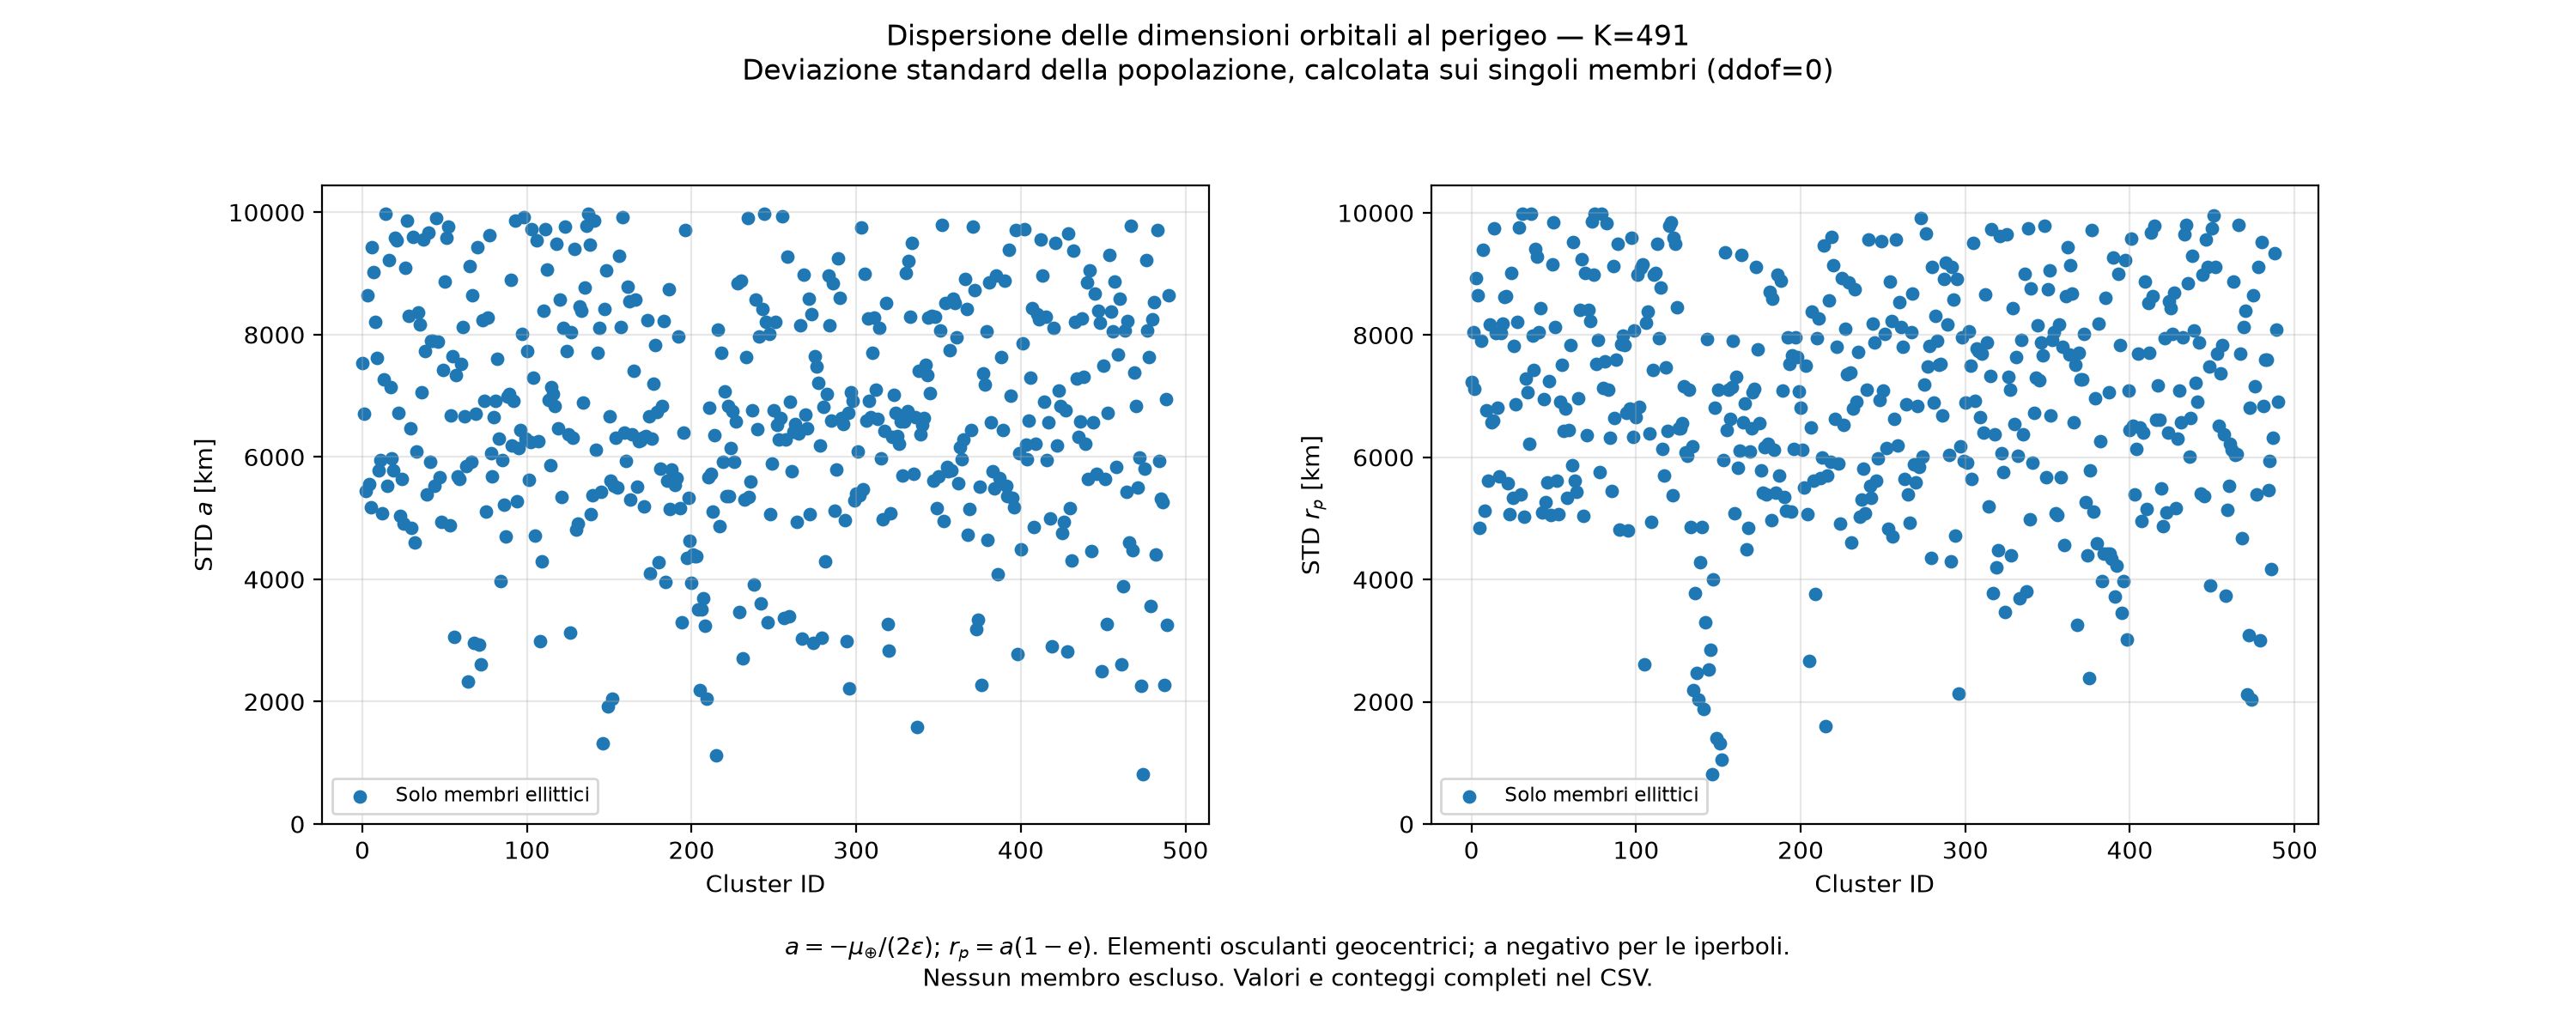

Values plotted in this chart, from the file beside it:
cluster_id, n_trajectories, n_elliptic, n_hyperbolic, n_parabolic, min_abs_eps_km2_s2, n_defined_a, mean_a_km, std_a_km, min_a_km, max_a_km, median_a_km, n_defined_rp, mean_rp_km, std_rp_km, min_rp_km, max_rp_km, median_rp_km, n_rp_below_earth_surface, min_h_rp_km
0, 5906, 5906, 0, 0, 0.3044, 5906, 634851, 7530, 622440, 655014, 633962, 5906, 371674, 7237, 358433, 385978, 372081, 0, 352055
1, 5117, 5117, 0, 0, 0.3156, 5117, 610395, 6706, 600365, 631721, 609530, 5117, 373078, 8042, 358435, 386639, 373456, 0, 352057
2, 3303, 3303, 0, 0, 0.3111, 3303, 628011, 5439, 618595, 640730, 627812, 3303, 347679, 7115, 330571, 358427, 348518, 0, 324193
3, 9410, 9410, 0, 0, 0.3321, 9410, 573409, 8637, 559837, 600341, 572692, 9410, 367950, 8934, 350681, 385983, 368391, 0, 344303
4, 7884, 7884, 0, 0, 0.3321, 7884, 589429, 5556, 580716, 600362, 589135, 7884, 369803, 8657, 350689, 385932, 371387, 0, 344311
5, 2042, 2042, 0, 0, 0.3223, 2042, 609597, 5172, 600385, 618586, 609573, 2042, 350513, 4844, 341718, 358427, 350867, 0, 335340
6, 5995, 5995, 0, 0, 0.3169, 5995, 608067, 9428, 587525, 629167, 609093, 5995, 319620, 7913, 306517, 339557, 318791, 0, 300139
7, 4155, 4155, 0, 0, 0.3224, 4155, 593608, 9026, 579103, 618380, 592665, 4155, 334368, 9395, 312313, 350666, 335608, 0, 305935
8, 3836, 3836, 0, 0, 0.3466, 3836, 554162, 8202, 540218, 575211, 555549, 3836, 375550, 5132, 362695, 386008, 375589, 0, 356317
9, 4315, 4315, 0, 0, 0.3145, 4315, 601398, 7612, 587549, 633901, 601441, 4315, 296130, 6766, 283016, 323736, 296392, 0, 276638
10, 3220, 3220, 0, 0, 0.3432, 3220, 570736, 5786, 560197, 580888, 570879, 3220, 341850, 5611, 331518, 350658, 342511, 0, 325140
11, 6041, 6041, 0, 0, 0.3559, 6041, 550278, 5944, 533306, 560229, 551009, 6041, 357593, 8169, 343650, 374507, 357677, 0, 337272
12, 1637, 1637, 0, 0, 0.3629, 1637, 534945, 5078, 526743, 549391, 534427, 1637, 374837, 6570, 362713, 386134, 375414, 0, 356335
13, 3484, 3484, 0, 0, 0.369, 3484, 528901, 7268, 517525, 540203, 527264, 3484, 371975, 6599, 362721, 386212, 371034, 0, 356343
14, 5261, 5261, 0, 0, 0.3443, 5261, 560411, 9977, 541633, 579075, 560875, 5261, 327083, 9746, 303687, 343641, 327658, 0, 297309
15, 2920, 2920, 0, 0, 0.3393, 2920, 578874, 5526, 568038, 587519, 579361, 2920, 297890, 8033, 283011, 315666, 298358, 0, 276633
16, 6416, 6416, 0, 0, 0.3691, 6416, 522037, 9212, 500802, 540195, 521892, 6416, 353037, 6816, 330800, 364529, 353882, 0, 324422
17, 2533, 2533, 0, 0, 0.3681, 2533, 531437, 7140, 511450, 541619, 532454, 2533, 332444, 5682, 323306, 343631, 331913, 0, 316928
18, 3627, 3627, 0, 0, 0.3852, 3627, 506366, 5974, 497673, 517490, 505331, 3627, 372174, 8031, 351977, 386317, 372788, 0, 345599
19, 2229, 2229, 0, 0, 0.3232, 2229, 604759, 5779, 595646, 616915, 604368, 2229, 268320, 8189, 251815, 282983, 267870, 0, 245437
20, 4600, 4600, 0, 0, 0.3554, 4600, 542495, 9584, 527134, 560891, 542358, 4600, 309291, 8617, 288034, 323303, 309871, 0, 281656
21, 4862, 4862, 0, 0, 0.3865, 4862, 493471, 9536, 473785, 515844, 493764, 4862, 358710, 8640, 345868, 383048, 357234, 0, 339490
22, 1921, 1921, 0, 0, 0.351, 1921, 557179, 6717, 542490, 568015, 557890, 1921, 292274, 5574, 283024, 306189, 291874, 0, 276646
23, 1341, 1341, 0, 0, 0.3347, 1341, 587483, 5033, 577909, 595634, 588137, 1341, 274850, 5068, 265360, 283001, 275041, 0, 258982
24, 5636, 5636, 0, 0, 0.3852, 5636, 504351, 5637, 492557, 517494, 505627, 5636, 332379, 9011, 307030, 345855, 333214, 0, 300652
25, 1561, 1561, 0, 0, 0.4008, 1561, 485117, 4909, 475883, 497427, 484471, 1561, 374727, 5330, 364284, 386381, 374992, 0, 357906
26, 3614, 3614, 0, 0, 0.3215, 3614, 603361, 9091, 586079, 620083, 604233, 3614, 240722, 7829, 228161, 259452, 240494, 0, 221783
27, 3673, 3673, 0, 0, 0.345, 3673, 561096, 9861, 544027, 577846, 560979, 3673, 271273, 6864, 259276, 283000, 271130, 0, 252898
28, 7251, 7251, 0, 0, 0.3782, 7251, 509368, 8313, 483741, 527120, 509706, 7251, 308006, 8218, 287617, 323258, 307876, 0, 281239
29, 4070, 4070, 0, 0, 0.4058, 4070, 469925, 6461, 460320, 491235, 469077, 4070, 371754, 9758, 351793, 386558, 373980, 0, 345415
30, 1479, 1479, 0, 0, 0.3347, 1479, 585643, 4845, 577860, 595587, 585300, 1479, 255859, 5398, 244205, 265344, 255775, 0, 237827
31, 12821, 12821, 0, 0, 0.3648, 12821, 523316, 9593, 505302, 546472, 522737, 12821, 267353, 9983, 251481, 294320, 266639, 0, 245103
32, 4209, 4209, 0, 0, 0.3782, 4209, 515890, 4608, 503018, 527123, 515871, 4209, 291783, 5026, 281810, 302813, 291466, 0, 275432
33, 2487, 2487, 0, 0, 0.4048, 2487, 482378, 6096, 471504, 492521, 482836, 2487, 332540, 7292, 320390, 345840, 332292, 0, 314012
34, 3172, 3172, 0, 0, 0.345, 3172, 561192, 8367, 546294, 577847, 560839, 3172, 247252, 7065, 231263, 259255, 247403, 0, 224885
35, 2731, 2731, 0, 0, 0.3402, 2731, 572956, 8166, 555838, 586062, 573985, 2731, 230368, 6215, 220503, 245653, 229702, 0, 214125
36, 4115, 4115, 0, 0, 0.4204, 4115, 460111, 7057, 442136, 474242, 459315, 4115, 335748, 9990, 311272, 351767, 336455, 0, 304894
37, 4705, 4705, 0, 0, 0.4048, 4705, 468613, 9553, 453469, 492436, 467528, 4705, 310411, 7995, 290707, 330576, 310359, 0, 284329
38, 3311, 3311, 0, 0, 0.3233, 3311, 598993, 7725, 586069, 616584, 598911, 3311, 215587, 7425, 201905, 228147, 215921, 0, 195527
39, 4647, 4647, 0, 0, 0.4331, 4647, 450682, 5384, 438404, 460300, 450754, 4647, 366770, 9410, 351781, 386612, 366096, 0, 345403
40, 5903, 5903, 0, 0, 0.3878, 5903, 491346, 9673, 477193, 514025, 489650, 5903, 276950, 9279, 258600, 296250, 277956, 0, 252222
41, 6440, 6440, 0, 0, 0.3631, 6440, 533447, 5918, 524237, 549027, 532868, 6440, 237480, 8054, 220050, 251478, 237588, 0, 213672
42, 2774, 2774, 0, 0, 0.4462, 2774, 430381, 7899, 414559, 446750, 429803, 2774, 370681, 8446, 348640, 386704, 370854, 0, 342262
43, 3792, 3792, 0, 0, 0.4395, 3792, 439749, 7894, 424953, 453576, 440056, 3792, 341958, 5102, 330343, 351757, 341976, 0, 323965
44, 2879, 2879, 0, 0, 0.4491, 2879, 433274, 5529, 417177, 443926, 433365, 2879, 358904, 6956, 348555, 376618, 357870, 0, 342177
45, 3280, 3280, 0, 0, 0.3402, 3280, 569117, 9911, 549997, 586054, 569398, 3280, 210628, 5265, 201903, 220493, 210339, 0, 195525
46, 4060, 4060, 0, 0, 0.3565, 4060, 540692, 7885, 527420, 559141, 539608, 4060, 218511, 5591, 209686, 233915, 217952, 0, 203308
47, 3166, 3166, 0, 0, 0.3946, 3166, 496579, 5675, 485336, 505260, 497218, 3166, 250335, 7247, 239032, 271404, 249383, 0, 232654
48, 4279, 4279, 0, 0, 0.3803, 4279, 514997, 4932, 505269, 524220, 514425, 4279, 242747, 5049, 234055, 251472, 242750, 0, 227677
49, 5554, 5554, 0, 0, 0.4407, 5554, 433985, 7418, 415844, 452360, 432997, 5554, 320021, 9161, 295758, 336019, 321318, 0, 289380
50, 7458, 7458, 0, 0, 0.4252, 7458, 444872, 8862, 428613, 468830, 444544, 7458, 293294, 9843, 271299, 317658, 292969, 0, 264921
51, 4999, 4999, 0, 0, 0.4178, 4999, 463037, 9578, 445313, 477188, 464402, 4999, 271633, 8127, 258586, 292476, 271270, 0, 252208
52, 3707, 3707, 0, 0, 0.3283, 3707, 587326, 9763, 570515, 607279, 587495, 3707, 192222, 5613, 182263, 201900, 192437, 0, 175885
53, 4161, 4161, 0, 0, 0.3803, 4161, 515051, 4881, 505267, 524233, 514969, 4161, 225360, 5076, 215491, 234045, 225420, 0, 209113
54, 3410, 3410, 0, 0, 0.4067, 3410, 472427, 6686, 463328, 490253, 470904, 3410, 248523, 6914, 230290, 258582, 249679, 0, 223912
55, 6999, 6999, 0, 0, 0.378, 6999, 515871, 7649, 493230, 527412, 516816, 6999, 202782, 7507, 191345, 220371, 201998, 0, 184967
56, 1210, 1210, 0, 0, 0.4668, 1210, 421808, 3060, 414324, 427100, 422418, 1210, 338860, 6426, 321696, 348503, 339583, 0, 315318
57, 3459, 3459, 0, 0, 0.3495, 3459, 558025, 7333, 542382, 570497, 558006, 3459, 189315, 6802, 178120, 201900, 188838, 0, 171742
58, 3987, 3987, 0, 0, 0.3615, 3987, 537196, 5678, 527423, 551489, 537269, 3987, 200847, 5334, 191351, 209673, 200949, 0, 184973
59, 3513, 3513, 0, 0, 0.3946, 3513, 495635, 5647, 485330, 505257, 495700, 3513, 227703, 6440, 216407, 239016, 227625, 0, 210029
... 431 more rows
